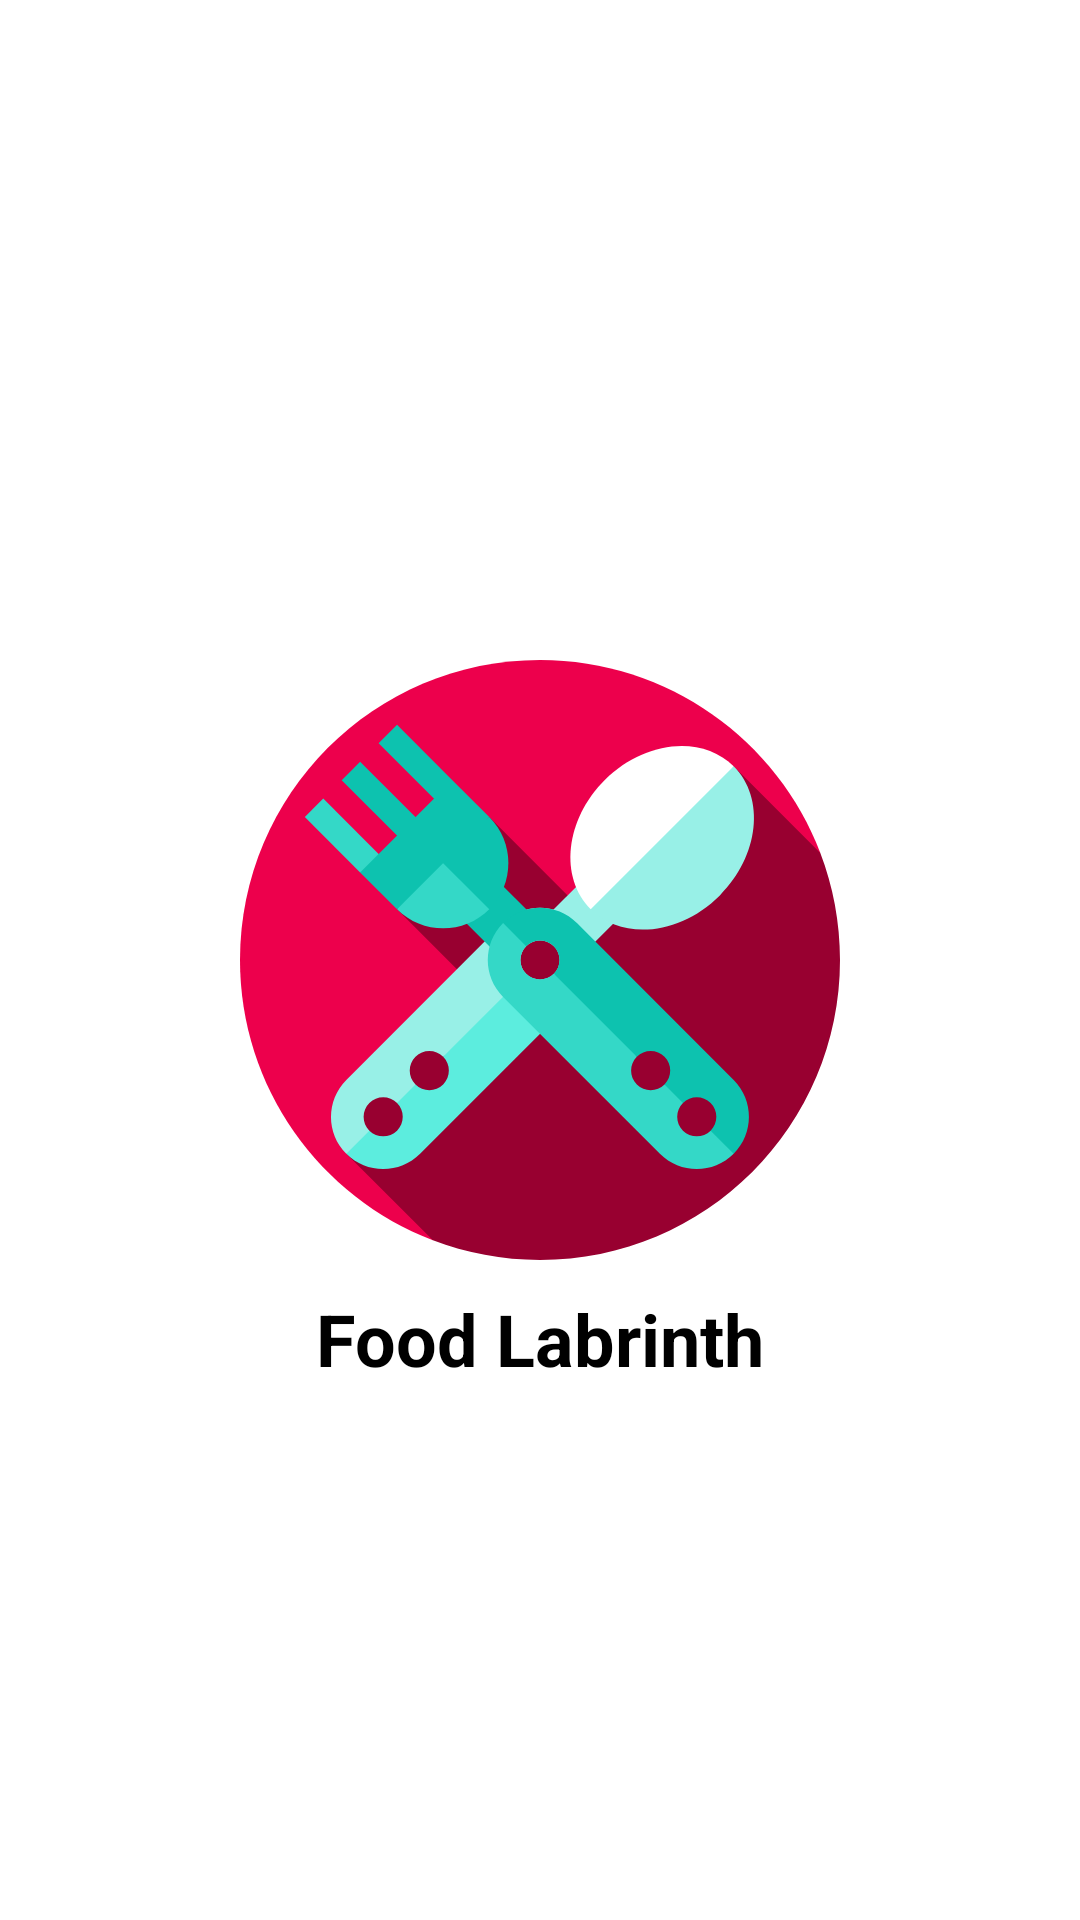

Reconstruct the res/layout file that produces this screen, plus the resources it refers to.
<!-- AndroidManifest.xml: application theme AppTheme -->
<!-- res/layout/activity_launcher.xml -->
<?xml version="1.0" encoding="utf-8"?>
<androidx.constraintlayout.widget.ConstraintLayout xmlns:android="http://schemas.android.com/apk/res/android"
    xmlns:app="http://schemas.android.com/apk/res-auto"
    xmlns:tools="http://schemas.android.com/tools"
    android:layout_width="match_parent"
    android:background="#fff"
    android:layout_height="match_parent"
    tools:context=".LauncherActivity">

    <ImageView
        android:id="@+id/imageView"
        android:layout_width="200dp"
        android:layout_height="200dp"
        android:src="@drawable/logo"
        app:layout_constraintBottom_toBottomOf="parent"
        app:layout_constraintEnd_toEndOf="parent"
        app:layout_constraintStart_toStartOf="parent"
        app:layout_constraintTop_toTopOf="parent" />

    <TextView
        android:id="@+id/appname"
        android:layout_width="wrap_content"
        android:layout_height="wrap_content"
        android:text="Food Labrinth"
        android:textSize="24sp"
        android:textStyle="bold"
        android:textColor="#000"
        android:layout_marginTop="10dp"
        app:layout_constraintEnd_toEndOf="@+id/imageView"
        app:layout_constraintStart_toStartOf="@+id/imageView"
        app:layout_constraintTop_toBottomOf="@+id/imageView" />

</androidx.constraintlayout.widget.ConstraintLayout>
<!-- resources referenced by this layout -->
<resources>
  <!-- drawable logo: png bitmap (drawable, 43746 bytes) -->
  <style name="AppTheme" parent="Theme.AppCompat.Light.NoActionBar">
          
          <item name="colorPrimary">@color/colorPrimary</item>
          <item name="colorPrimaryDark">@color/colorPrimaryDark</item>
          <item name="colorAccent">@color/colorAccent</item>
      </style>
  <color name="colorPrimary">#f93c3d</color>
  <color name="colorPrimaryDark">#d82836</color>
  <color name="colorAccent">#f19a9e</color>
</resources>
